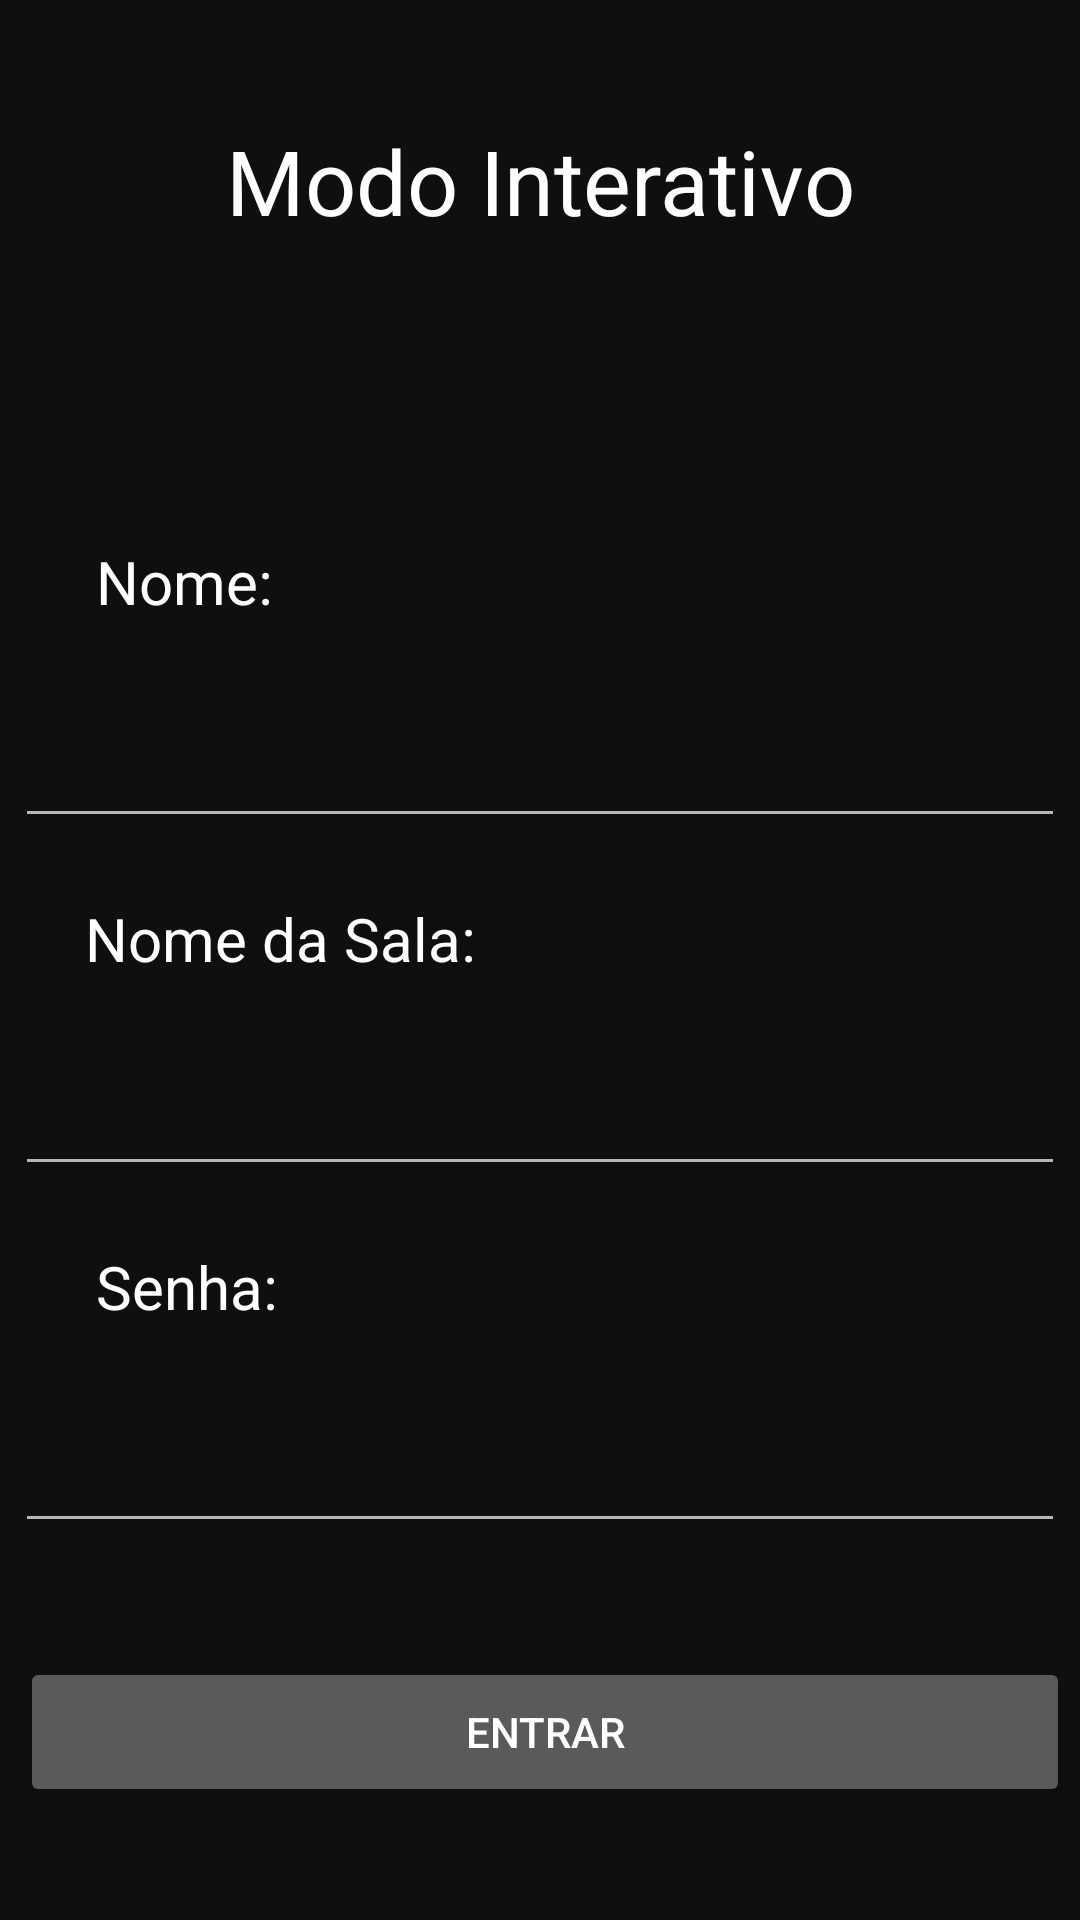

Here is an Android app screen rendered from its layout file. Give the layout XML and the strings, colors and styles it references.
<!-- AndroidManifest.xml: application theme AppTheme -->
<!-- res/layout/fragment_room_acess.xml -->
<?xml version="1.0" encoding="utf-8"?>
<androidx.constraintlayout.widget.ConstraintLayout xmlns:android="http://schemas.android.com/apk/res/android"
    xmlns:tools="http://schemas.android.com/tools"
    android:layout_width="match_parent"
    android:layout_height="match_parent"
    xmlns:app="http://schemas.android.com/apk/res-auto"
    android:background="@color/colorDark">

    <TextView
        android:id="@+id/txtNome"
        android:layout_width="83dp"
        android:layout_height="29dp"
        android:layout_marginStart="20dp"
        android:layout_marginTop="100dp"
        android:layout_marginEnd="20dp"
        android:text="@string/txt_nome"
        android:textColor="@color/cardview_light_background"
        android:textSize="20dp"
        app:layout_constraintEnd_toEndOf="parent"
        app:layout_constraintHorizontal_bias="0.05"
        app:layout_constraintStart_toStartOf="parent"
        app:layout_constraintTop_toBottomOf="@+id/textView4" />

    <EditText
        android:id="@+id/editNome"
        android:layout_width="350dp"
        android:layout_height="50dp"
        android:layout_marginStart="20dp"
        android:layout_marginTop="20dp"
        android:layout_marginEnd="20dp"
        android:ems="10"
        android:inputType="textPersonName"
        app:layout_constraintEnd_toEndOf="parent"
        app:layout_constraintStart_toStartOf="parent"
        app:layout_constraintTop_toBottomOf="@+id/txtNome" />

    <TextView
        android:id="@+id/txtSala"
        android:layout_width="152dp"
        android:layout_height="26dp"
        android:layout_marginStart="20dp"
        android:layout_marginTop="20dp"
        android:layout_marginEnd="20dp"
        android:text="@string/txt_nome_da_sala"
        android:textColor="@color/cardview_light_background"
        android:textSize="20dp"
        app:layout_constraintEnd_toEndOf="parent"
        app:layout_constraintHorizontal_bias="0.05"
        app:layout_constraintStart_toStartOf="parent"
        app:layout_constraintTop_toBottomOf="@+id/editNome" />

    <EditText
        android:id="@+id/editSala"
        android:layout_width="350dp"
        android:layout_height="50dp"
        android:layout_marginStart="20dp"
        android:layout_marginTop="20dp"
        android:layout_marginEnd="20dp"
        android:ems="10"
        android:inputType="textPersonName"
        app:layout_constraintEnd_toEndOf="parent"
        app:layout_constraintStart_toStartOf="parent"
        app:layout_constraintTop_toBottomOf="@+id/txtSala" />

    <TextView
        android:id="@+id/txtSenha"
        android:layout_width="83dp"
        android:layout_height="29dp"
        android:layout_marginStart="20dp"
        android:layout_marginTop="20dp"
        android:layout_marginEnd="20dp"
        android:text="@string/txt_senha"
        android:textColor="@color/colorWhite"
        android:textSize="20dp"
        app:layout_constraintEnd_toEndOf="parent"
        app:layout_constraintHorizontal_bias="0.05"
        app:layout_constraintStart_toStartOf="parent"
        app:layout_constraintTop_toBottomOf="@+id/editSala" />

    <EditText
        android:id="@+id/editSenha"
        android:layout_width="350dp"
        android:layout_height="50dp"
        android:layout_marginStart="20dp"
        android:layout_marginTop="20dp"
        android:layout_marginEnd="20dp"
        android:ems="10"
        android:inputType="textPassword"
        app:layout_constraintEnd_toEndOf="parent"
        app:layout_constraintStart_toStartOf="parent"
        app:layout_constraintTop_toBottomOf="@+id/txtSenha" />

    <Button
        android:id="@+id/btnEntrar"
        android:layout_width="350dp"
        android:layout_height="50dp"
        android:layout_marginStart="20dp"
        android:layout_marginTop="60dp"
        android:layout_marginEnd="20dp"
        android:layout_marginBottom="60dp"
        android:text="@string/txt_entrar"
        app:layout_constraintBottom_toBottomOf="parent"
        app:layout_constraintEnd_toEndOf="parent"
        app:layout_constraintHorizontal_bias="0.452"
        app:layout_constraintStart_toStartOf="parent"
        app:layout_constraintTop_toBottomOf="@+id/editSenha" />

    <TextView
        android:id="@+id/textView4"
        android:layout_width="wrap_content"
        android:layout_height="wrap_content"
        android:layout_marginStart="20dp"
        android:layout_marginTop="40dp"
        android:layout_marginEnd="20dp"
        android:text="@string/modo_interativo"
        android:textColor="@color/colorWhite"
        android:textSize="30sp"
        app:layout_constraintEnd_toEndOf="parent"
        app:layout_constraintStart_toStartOf="parent"
        app:layout_constraintTop_toTopOf="parent" />

</androidx.constraintlayout.widget.ConstraintLayout>
<!-- resources referenced by this layout -->
<resources>
  <color name="colorDark">#0f0f0f</color>
  <color name="colorWhite">#ffffff</color>
  <string name="modo_interativo">Modo Interativo</string>
  <string name="txt_entrar">Entrar</string>
  <string name="txt_nome">Nome:</string>
  <string name="txt_nome_da_sala">Nome da Sala:</string>
  <string name="txt_senha">Senha:</string>
  <style name="AppTheme" parent="Theme.AppCompat.NoActionBar">
          
          <item name="colorPrimary">@color/colorDark</item>
          <item name="colorPrimaryDark">@color/colorFullDark</item>
          <item name="colorAccent">@color/cardview_dark_background</item>
          <item name="spinnerStyle">@style/Widget.AppCompat.Spinner.DropDown.ActionBar</item>
      </style>
  <color name="colorFullDark">#000000</color>
</resources>
